Run: headless pygame with SDL's dummy video driver; simulated clock (each Clock.tick advances the game by its frame time, no real sleeping); random seed 0; keys injected as events and as key.get_pressed() state; no mouse input.
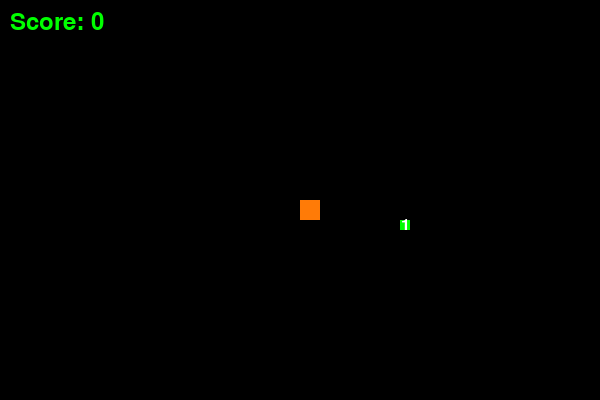
Frame 1 of 4 · flips 1–60 · no input
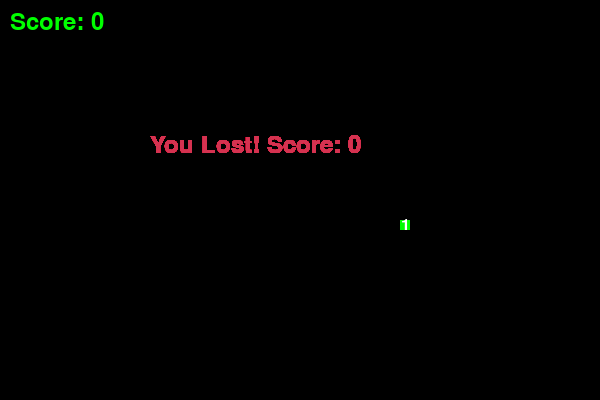
Frame 2 of 4 · flips 61–180 · tapped SPACE, RETURN · held RIGHT (→), D
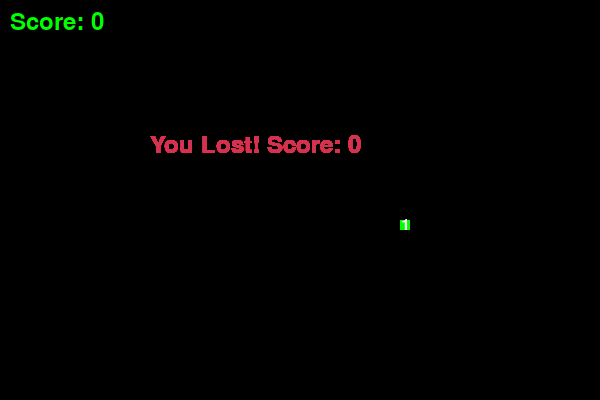
Frame 3 of 4 · flips 181–300 · held DOWN (↓), S
Frame 4 of 4 · flips 301–420 · held LEFT (←), A, UP (↑), W · screen unchanged from frame 3, image omitted

The pygame program that drew these frames:

import pygame
import time
import random
import sys

pygame.init()

# Colors
orange = (255, 123, 7)
black = (0, 0, 0)
red = (213, 50, 80)
green = (0, 255, 0)
blue = (50, 153, 213)
white = (255, 255, 255)  # Белый цвет для текста

# Screen dimensions
screen_width = 600
screen_height = 400
screen = pygame.display.set_mode((screen_width, screen_height))
pygame.display.set_caption("Snake")
clock = pygame.time.Clock()

# Snake and Food dimensions, speed
snake_block = 20  # Increased from 10 to 20
snake_speed = 9  # Adjusted speed for larger blocks

# Food class to handle different types of food
class Food:
    def __init__(self):
        self.respawn()

    def respawn(self):
        self.x = round(random.randrange(0, screen_width - snake_block) / snake_block) * snake_block
        self.y = round(random.randrange(0, screen_height - snake_block) / snake_block) * snake_block
        self.size = random.choice([10, 15, 20])  # Random food size
        self.points = 1 if self.size == 10 else 3 if self.size == 15 else 5  # Points based on food size
        self.timer = time.time() + random.randint(10, 20)  # Food disappears in 10-20 seconds

    def draw(self):
        # Draw food (color depends on size)
        pygame.draw.rect(screen, green if self.size == 10 else blue if self.size == 15 else red,
                         [self.x, self.y, self.size, self.size])
        
        # Draw points text on the food
        font = pygame.font.Font(None, 24)
        text = font.render(str(self.points), True, white)  # White color for text
        # Position text at the center of the food
        text_rect = text.get_rect(center=(self.x + self.size / 2, self.y + self.size / 2))
        screen.blit(text, text_rect)

# Function to draw the snake
def snake(snake_block, snake_list):
    for x in snake_list:
        pygame.draw.rect(screen, orange, [x[0], x[1], snake_block, snake_block])

# Main game function
def snakegame():
    game_over = False
    game_end = False
    # Snake coordinates
    x1 = screen_width / 2  # Centered snake
    y1 = screen_height / 2
    # Snake movement
    x1_change = 0
    y1_change = 0

    snake_list = []
    Length_of_snake = 1
    score = 0  # Initialize the score

    food = Food()  # Create a food object
    while not game_over:
        while game_end:
            font = pygame.font.Font(None, 36)
            text = font.render(f"You Lost! Score: {score}", True, red)  # Display loss screen
            screen.blit(text, [screen_width / 4, screen_height / 3])

            pygame.display.update()
            for event in pygame.event.get():
                if event.type == pygame.QUIT:
                    game_over = True
                    game_end = False

        for event in pygame.event.get():
            if event.type == pygame.QUIT:
                game_over = True
            if event.type == pygame.KEYDOWN:
                if event.key == pygame.K_LEFT:
                    x1_change = -snake_block
                    y1_change = 0
                elif event.key == pygame.K_RIGHT:
                    x1_change = snake_block
                    y1_change = 0
                elif event.key == pygame.K_UP:
                    y1_change = -snake_block
                    x1_change = 0
                elif event.key == pygame.K_DOWN:
                    y1_change = snake_block
                    x1_change = 0

        # Check if snake hits boundaries
        if x1 >= screen_width or x1 < 0 or y1 >= screen_height or y1 < 0:
            game_end = True

        # Update snake position
        x1 += x1_change
        y1 += y1_change

        # Fill screen with black (background color)
        screen.fill(black)
        
        # Draw food
        food.draw()

        # Snake logic
        snake_Head = [x1, y1]
        snake_list.append(snake_Head)

        if len(snake_list) > Length_of_snake:
            del snake_list[0]

        # Check if snake collides with itself
        for x in snake_list[:-1]:
            if x == snake_Head:
                game_end = True

        snake(snake_block, snake_list)

        # Display score
        font = pygame.font.Font(None, 36)  # Score during the game
        score_text = font.render(f"Score: {score}", True, green)
        screen.blit(score_text, [10, 10])  # Position top left

        pygame.display.update()

        # Check if snake eats food
        if x1 == food.x and y1 == food.y:
            score += food.points  # Increase score based on food points
            Length_of_snake += 1  # Increase snake length
            food.respawn()  # Respawn food

        # Check if food timer expired, if so respawn food
        if time.time() > food.timer:
            food.respawn()

        clock.tick(snake_speed)

    pygame.quit()
    quit()

# Start the game
if __name__ == "__main__":
    snakegame()





    
